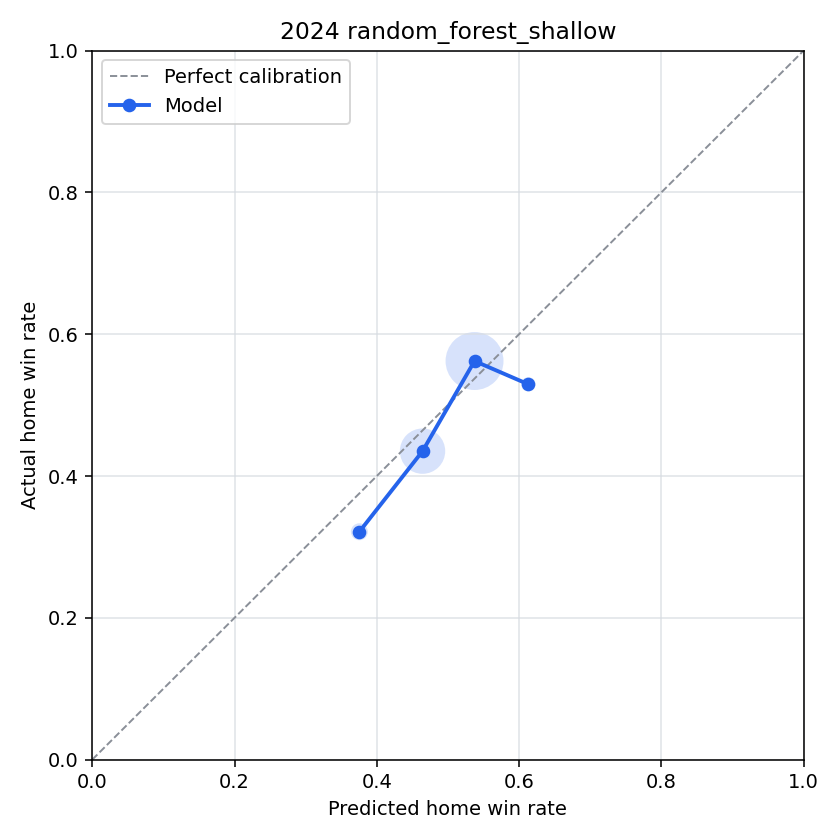

Source data for this figure (header and first rows):
bin, n_games, predicted_home_win_rate, actual_home_win_rate, calibration_error
(-0.001, 0.1], 0, , , 
(0.1, 0.2], 0, , , 
(0.2, 0.3], 0, , , 
(0.3, 0.4], 28, 0.3755, 0.3214, 0.05406
(0.4, 0.5], 262, 0.4643, 0.4351, 0.02922
(0.5, 0.6], 434, 0.5374, 0.5622, -0.02479
(0.6, 0.7], 17, 0.6131, 0.5294, 0.08365
(0.7, 0.8], 0, , , 
(0.8, 0.9], 0, , , 
(0.9, 1.0], 0, , , 
